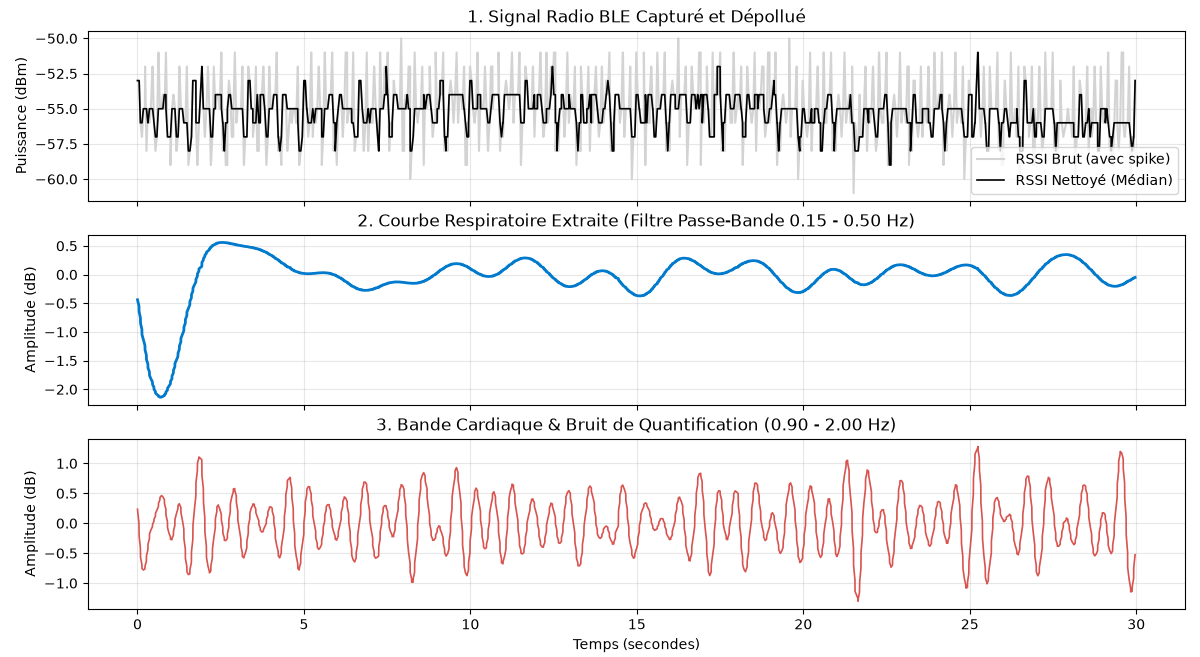

Values plotted in this chart, from the file beside it:
Timestamp, RSSI
1790891083, -53
1790891083, -53
1790891083, -53
1790891083, -56
1790891083, -56
1790891083, -57
1790891083, -57
1790891083, -55
1790891083, -55
1790891083, -52
1790891083, -58
1790891083, -58
1790891083, -55
1790891083, -55
1790891083, -56
1790891083, -56
1790891083, -55
1790891083, -52
1790891083, -52
1790891083, -56
1790891083, -56
1790891083, -58
1790891083, -58
1790891083, -57
1790891083, -51
1790891083, -51
1790891083, -55
1790891083, -55
1790891083, -55
1790891083, -55
1790891083, -54
1790891083, -54
1790891083, -55
1790891084, -51
1790891084, -51
1790891084, -57
1790891084, -57
1790891084, -57
1790891084, -57
1790891084, -59
1790891084, -55
1790891084, -55
1790891084, -54
1790891084, -54
1790891084, -55
1790891084, -55
1790891084, -58
1790891084, -57
1790891084, -57
1790891084, -52
1790891084, -52
1790891084, -55
1790891084, -55
1790891084, -55
1790891084, -56
1790891084, -56
1790891084, -56
1790891084, -56
1790891084, -52
1790891084, -52
... 1,115 more rows
